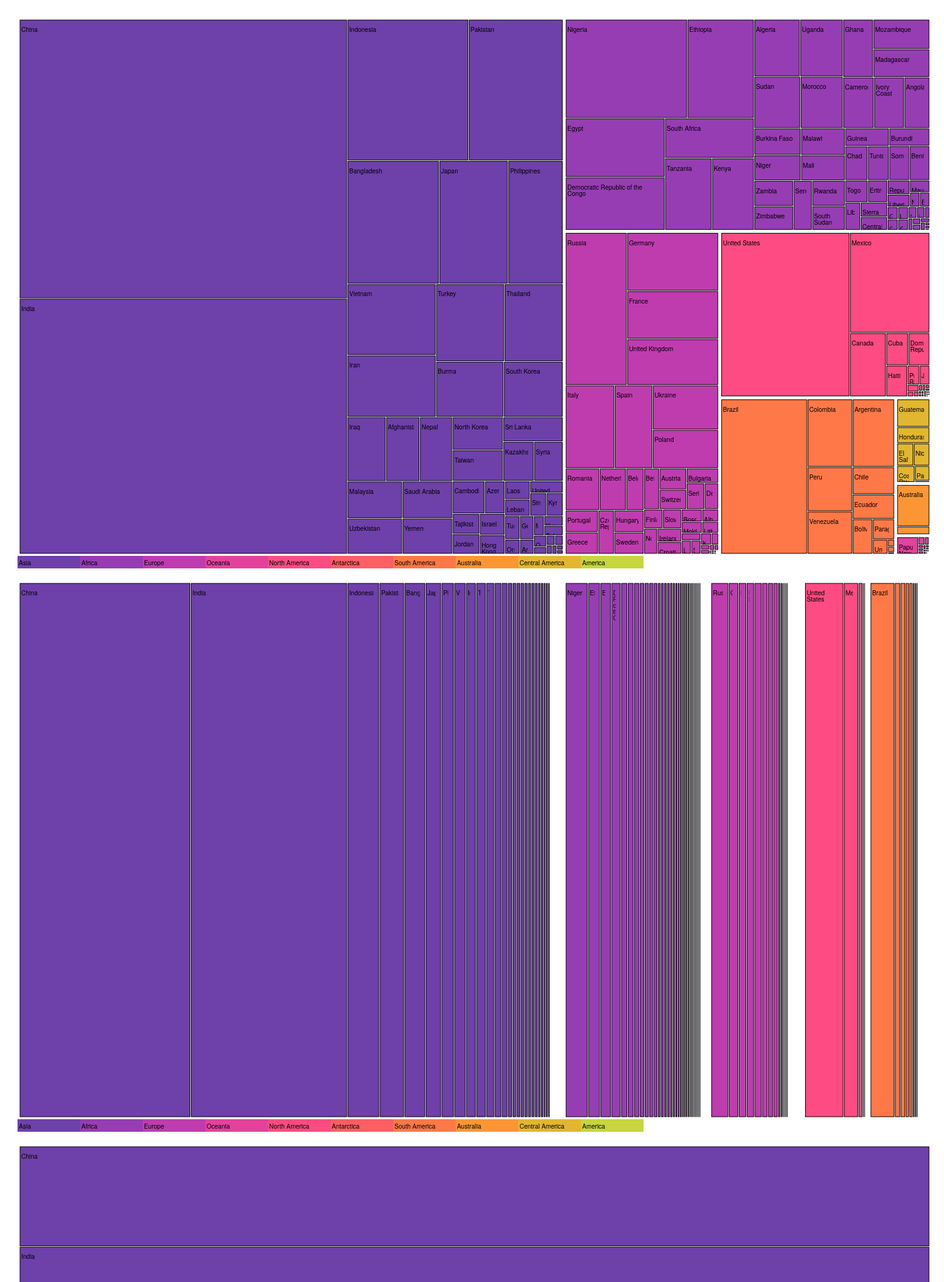
D3 v4 page, settled after 480 driven frames (8 s of simulated time); the page loaded 1 data file(s).


    (function() {
        show("chart1", d3.treemapBinary);
        show("chart2", d3.treemapDice);
        show("chart3", d3.treemapSlice);
        show("chart4", d3.treemapSliceDice);
        show("chart5", d3.treemapResquarify.ratio(1));
        show("chart6", d3.treemapSquarify.ratio(2));
    })();

// ── js/D03-03_grid.js
function show(chartName, tiling) {

    'use strict';

    // Generic setup
    var margin = {top: 20, bottom: 20, right: 20, left: 20},
        width = 1500 - margin.left - margin.right,
        height = 900 - margin.top - margin.bottom;

    var chart = d3.select("." + chartName)
        .attr("width", width + margin.left + margin.right)
        .attr("height", height + margin.top + margin.bottom)
        .append("g")
        .attr("transform", "translate(" + margin.left + ","
            + margin.top + ")");

    var div = d3.select("body").append("div")
        .attr("class", "tooltip")
        .style("display", "none");

    d3.text('./data/countries.csv', function(raw) {
        var data = d3.dsvFormat(";").parse(raw)

        // convert population and arrea to a number
        data = data.map(function(el) {
            el.Population = +el.Population;
            el.Area = +el.Area;
            el.Density = el.Population / el.Area;

            if (el.Density === Infinity) el.Density = 0;
            return el;
        });

        // group entries using nest and create hierarchy per continent
        var entries = d3.nest()
            .key(function (d) {return d.Continent; })
            .entries(data);

        // setup the tree generator
        var tree = d3.treemap()
            .size([width, height])
            .padding(2)
            .tile(tiling);
            // we can change how the treemap is rendered
            // .tile(d3.treemapSquarify.ratio(3));
            // .tile(d3.treemapSquarify.ratio(1));
            // .tile(d3.treemapResquarify);

        // create a colorScale which maps the continent
        // name to a color from the specified interpolator
        var colorScale = d3.scaleOrdinal()
            .domain(entries.map(function(el) {return el.key}))
            .range(d3.range(0,entries.length + 1)
                .map(function(i) { return d3.interpolateWarm(i/entries.length);}))

        // use the color scale to add a legend
        var legend = chart.append("g")
            .attr("class","legend")
            .attr("transform", "translate(0 " + height + ")" )


        legend.selectAll("rect")
            .data(colorScale.domain())
            .enter()
                .append("rect")
                .attr("x", function(d,i) {return i * 100})
                .attr("fill", colorScale)
                .attr("width", 100)
                .attr("height", 20)

        legend.selectAll("text")
            .data(colorScale.domain())
            .enter()
            .append("text")
            .attr("x", function(d,i) {return i * 100})
            .attr("dy", 15)
            .attr("dx", 2)
            .text(function(d) {return d})


        // generate a population oriented tree.
        var properties = ['Population', 'Area', 'Density'];

        // trigger the first property
        onclick();

        function withProperty(property) {
            // we now have a tree, where the children are stored in values. We add
            // a root node, for the 'world' data, and create a hierarchy.
            var root = d3.hierarchy({values: entries}, function(d) { return d.values; })
                .sum(function(data) { return data[property]; })
                .sort(function(a, b) { return b.value - a.value; });

            // convert it to a tree
            tree(root);
            update(root);
        }


        function update(root) {

            console.log(chart)
            // add a header
            // var header = d3.select("h1").text("Showing " + properties[2]);

            // we only print out the leaves, leaves are the nodes
            // without children.
            // Object consistency: https://bost.ocks.org/mike/constancy/
            var groups = chart.selectAll(".node").data(root.leaves(), function(d) {return d.data['Country code']})

            // for the newgroups we add a g, and set some behavior.
            var newGroups = groups
                .enter()
                .append("g")
                .attr("class","node")
                .on("mouseover", mouseover)
                .on("mousemove", mousemove)
                .on("mouseout", mouseout)
                .on("click", onclick);

            // for the newgroups we also add a rectangle, which is filled.
            // with the color of the continent, and has a simple black border.
            newGroups.append("rect")
                .style("fill", function(d) {return colorScale(d.parent.data.key)})
                .style("stroke", "black")
                .attr("width", function(d, i) {return d.x1 - d.x0})
                .attr("height", function(d, i) {return d.y1 - d.y0});


            // and we append the foreignObject, with a nested body for the text
            newGroups.append("foreignObject")
                .append("xhtml:body")
                .style("margin-left", 0);

            // TODO: http://stackoverflow.com/questions/18831949/d3js-make-new-parent-data-descend-into-child-nodes
            // Do a cutout about data propogation

            // we position the new and updated groups based on the calculated d.x0 and d.y0
            var allGroups = groups.merge(newGroups)

             allGroups.transition().duration(20)
                .attr("transform", function(d) {return "translate(" + d.x0 + " " + d.y0 + ")"})

            // When we update it could mean changing the size of the rectangle
            allGroups.select("rect")
                .transition().duration(20)
                .attr("width", function(d, i) {return d.x1 - d.x0})
                .attr("height", function(d, i) {return d.y1 - d.y0})

            // When updating we should change the size of the foreign object
            allGroups.select("foreignObject")
                .transition().duration(20)
                .attr("width", function(d) {return d.x1 - d.x0})
                .attr("height", function(d) {return d.y1 - d.y0})

            allGroups.select("foreignObject").select("body")
                .style("margin-left", 0)
                .transition().duration(20)
                .tween("custom", function(d, i) {

                    // need to get the current height. We get this from the element
                    // itself, since the bound data can be changed.
                    var oldHeight = 0;

                    // this can be undefined for the first run
                    var currentDiv = d3.select(this).select("div").node();
                    if (currentDiv) {
                        var height = currentDiv.getAttribute("data-height");
                        oldHeight = height ? height : 0;
                    }

                    // calculate the new height and setup a interpolator
                    var newHeight = (d.y1 - d.y0);
                    var interpolator = d3.interpolateNumber(oldHeight, newHeight);

                    // assign to variable, so we can access it in the custom tween
                    var node = this;
                    return function(t) {
                        d3.select(node).html(function(d) {
                            var newHeight = interpolator(t);
                            return '<div data-height="' + newHeight + '"  style="height: ' + newHeight + '" class="node-name"><p>' + d.data['Country (en)'] + '</p></div>'
                        })
                    }
                });
        }

      // simple listeners which show an overlay div at an absolute location


        function onclick(d) {
            var currentProp = properties.shift();
            properties.push(currentProp);
            withProperty(currentProp);
            mouseout()
        }

        function mouseover(d) {
            div.style("display", "inline");
            div.html("<ul>" +
                "<li><strong>Name:</strong> " + d.data['Country (en)'] + " </li>" +
                "<li><strong>Population:</strong> " + d.data['Population'] + " </li>" +
                "<li><strong>Area:</strong> " + d.data['Area'] + " </li>" +
                "</ul>")
        }

        function mousemove(d) {
            div
                .style("left", (d3.event.pageX ) + "px")
                .style("top", (d3.event.pageY + 20) + "px");
        }

        function mouseout() {
            div.style("display", "none");
        }
    });
}




### data: data/countries.csv
Country (en); Country (de); Country (local); Country code; Continent; Capital; Population; Area; Coastline; Government form; Currency; Currency code; Dialing prefix; Birthrate; Deathrate; Life expectancy; Url
Afghanistan; Afghanistan; Afganistan/Afqanestan; AF; Asia; ; 32564342; 652230; 0; islamic republic; Afghani; AFN; 93; 38.6; 13.9; 50.9; https://www.laenderdaten.info/Asien/Afgh…
Egypt; Ägypten; Misr; EG; Africa; ; 88487396; 1001450; 2450; republic; Pfund; EGP; 20; 22.9; 4.8; 73.7; https://www.laenderdaten.info/Afrika/Aeg…
Albania; Albanien; Shqipëria; AL; Europe; ; 3029278; 28748; 362; republic; Lek; ALL; 355; 12.9; 6.6; 78.1; https://www.laenderdaten.info/Europa/Alb…
Algeria; Algerien; Al-Jaza’ir/Algérie; DZ; Africa; ; 39542166; 2381741; 998; republic; Dinar; DZD; 213; 23.7; 4.3; 76.6; https://www.laenderdaten.info/Afrika/Alg…
American Samoa; Amerikanisch Samoa; Amerika Samoa; AS; Oceania; ; 54343; 199; 116; territory of the United States; Dollar; USD; 1-684; 22.9; 4.8; 75.1; https://www.laenderdaten.info/Ozeanien/A…
Andorra; Andorra; Andorra; AD; Europe; ; 85580; 468; 0; constitutional monarchy; Euro; EUR; 376; 8.1; 7; 82.7; https://www.laenderdaten.info/Europa/And…
Angola; Angola; Angola; AO; Africa; ; 19625353; 1246700; 1600; republic; Kwanza; AOA; 244; 38.8; 11.5; 55.6; https://www.laenderdaten.info/Afrika/Ang…
Anguilla; Anguilla; Anguilla; AI; North America; ; 16418; 91; 61; British overseas territory; Dollar; XCD; 1809; 12.7; 4.6; 81.3; https://www.laenderdaten.info/Amerika/An…
Antarctica; Antarktis; –; AQ; Antarctica; ; 0; 14000000; 17968; foreign-administrated territory; ; ; ; 0; 0; 0; https://www.laenderdaten.info/Antarktis/…
Antigua and Barbuda; Antigua und Barbuda; Antigua and Barbuda; AG; North America; ; 92436; 443; 153; constitutional monarchy; Dollar; XCD; 1809; 15.9; 5.7; 76.3; https://www.laenderdaten.info/Amerika/An…
Equatorial Guinea; Äquatorialguinea; Guinea Ecuatorial; GQ; Africa; ; 740743; 28051; 296; republic; Franc; XAF; 240; 33.3; 8.2; 63.9; https://www.laenderdaten.info/Afrika/Aeq…
Argentina; Argentinien; Argentina; AR; South America; ; 43431886; 2780400; 4989; presidential federal republic; Peso; ARS; 54; 16.6; 7.3; 77.7; https://www.laenderdaten.info/Amerika/Ar…
Armenia; Armenien; Hajastan; AM; Asia; ; 3056382; 29743; 0; republic; Dram; AMD; 374; 13.6; 9.3; 74.4; https://www.laenderdaten.info/Asien/Arme…
Aruba; Aruba; Aruba; AW; North America; ; 112162; 180; 69; autonomous territory of the Netherlands; Florin; AWG; 297; 12.6; 8.2; 76.6; https://www.laenderdaten.info/Amerika/Ar…
Azerbaijan; Aserbaidschan; Azärbaycan; AZ; Asia; ; 9780780; 86600; 0; republic; Manat; AZN; 994; 16.6; 7.1; 72.2; https://www.laenderdaten.info/Asien/Aser…
Ethiopia; Äthiopien; YeItyop´iya; ET; Africa; ; 99465819; 1104300; 0; republic; Birr; ETB; 251; 37.3; 8.2; 61.5; https://www.laenderdaten.info/Afrika/Aet…
Australia; Australien; Australia; AU; Australia; ; 22751014; 7741220; 25760; parliamentary monarchy; Dollar; AUD; 61; 12.2; 7.1; 82.2; https://www.laenderdaten.info/Australien…
Bahamas; Bahamas; The Bahamas; BS; North America; ; 324597; 13880; 3542; constitutional monarchy; Dollar; BSD; 1809; 15.5; 7.1; 72.2; https://www.laenderdaten.info/Amerika/Ba…
Bahrain; Bahrain; Al-Bahrayn; BH; Asia; ; 1346613; 760; 161; constitutional monarchy; Dinar; BHD; 973; 13.7; 2.7; 78.7; https://www.laenderdaten.info/Asien/Bahr…
Bangladesh; Bangladesch; Bangladesh; BD; Asia; ; 168957745; 143998; 580; republic; Taka; BDT; 880; 21.1; 5.6; 70.9; https://www.laenderdaten.info/Asien/Bang…
Barbados; Barbados; Barbados; BB; North America; ; 290604; 430; 97; constitutional monarchy; Dollar; BBD; 1809; 11.9; 8.4; 75.2; https://www.laenderdaten.info/Amerika/Ba…
Belarus; Belarus; Belarus; BY; Europe; ; 9589689; 207600; 0; republic; Rubel; BYR; 375; 10.7; 13.4; 72.5; https://www.laenderdaten.info/Europa/Bel…
Belgium; Belgien; België/Belgique; BE; Europe; ; 11323973; 30528; 67; parliamentary monarchy; Euro; EUR; 32; 11.4; 9.6; 80.9; https://www.laenderdaten.info/Europa/Bel…
Belize; Belize; Belize; BZ; Central America; ; 347369; 22966; 386; constitutional monarchy; Dollar; BZD; 501; 24.7; 6; 68.6; https://www.laenderdaten.info/Amerika/Be…
Benin; Benin; Bénin; BJ; Africa; ; 10448647; 112622; 121; republic; Franc; XOF; 229; 36; 8.2; 61.5; https://www.laenderdaten.info/Afrika/Ben…
Bermuda; Bermuda; Bermuda; BM; North America; ; 70196; 54; 103; British overseas territory; Dollar; BMD; 1809; 11.3; 8.2; 81.2; https://www.laenderdaten.info/Amerika/Be…
Bhutan; Bhutan; Druk-Yul; BT; Asia; ; 741919; 38394; 0; monarchy; Ngultrum; BTN; 975; 17.8; 6.7; 69.5; https://www.laenderdaten.info/Asien/Bhut…
Bolivia; Bolivien; Bolivia; BO; South America; ; 10800882; 1098581; 0; republic; Boliviano; BOB; 591; 22.8; 6.5; 68.9; https://www.laenderdaten.info/Amerika/Bo…
Bosnia and Herzegovina; Bosnien und Herzegowina; Bosna i Hercegovina; BA; Europe; ; 3867055; 51197; 20; republic; Konvertible Mark; BAM; 387; 8.9; 9.8; 76.5; https://www.laenderdaten.info/Europa/Bos…
Botswana; Botswana; Botswana; BW; Africa; ; 2182719; 581730; 0; republic; Pula; BWP; 267; 21; 13.4; 54.2; https://www.laenderdaten.info/Afrika/Bot…
Bouvet Island; Bouvetinsel; Bouvetøya; BV; Antarctica; ; 0; 49; 30; territory of Norway; Krone; NOK; ; 0; 0; 0; https://www.laenderdaten.info/Antarktis/…
Brazil; Brasilien; Brasil; BR; South America; ; 204259812; 8514877; 7491; presidential federal republic; Real; BRL; 55; 14.5; 6.6; 73.5; https://www.laenderdaten.info/Amerika/Br…
British Indian Ocean Territory; Britisches Territorium im Indischen Ozea…; British Indian Ocean Territory; IO; Africa; ; 0; 54400; 698; British overseas territory; Dollar; USD; 246; 0; 0; 0; https://www.laenderdaten.info/Afrika/Bri…
Brunei; Brunei; Brunei Darussalam; BN; Asia; ; 429646; 5765; 161; absolute monarchy; Dollar; BND; 673; 17.3; 3.5; 77; https://www.laenderdaten.info/Asien/Brun…
Bulgaria; Bulgarien; Balgarija; BG; Europe; ; 7186893; 110879; 354; republic; Lew; BGN; 359; 8.9; 14.4; 74.4; https://www.laenderdaten.info/Europa/Bul…
… [head cut at 6 KiB]